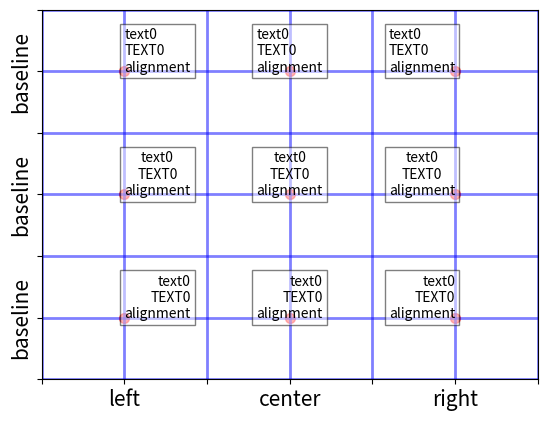

Reproduce this figure in Python.
import matplotlib.pyplot as plt

fig, ax = plt.subplots(1, 1)

# ha: left--va: baseline--multialignment: left, center and right
ax.text(0.5, 2.5, "text0\nTEXT0\nalignment", ha='left', va='baseline', multialignment='left', bbox=dict(boxstyle='square', facecolor='w', 
		edgecolor='k', alpha=0.5))
ax.text(0.5, 1.5, "text0\nTEXT0\nalignment", ha='left', va='baseline', multialignment='center', bbox=dict(boxstyle='square', facecolor='w', 
		edgecolor='k', alpha=0.5))
ax.text(0.5, 0.5, "text0\nTEXT0\nalignment", ha='left', va='baseline', multialignment='right', bbox=dict(boxstyle='square', facecolor='w', 
		edgecolor='k', alpha=0.5))

# ha: center--va: baseline--multialignment: left, center and right
ax.text(1.5, 2.5, "text0\nTEXT0\nalignment", ha='center', va='baseline', multialignment='left', bbox=dict(boxstyle='square', facecolor='w', 
		edgecolor='k', alpha=0.5))
ax.text(1.5, 1.5, "text0\nTEXT0\nalignment", ha='center', va='baseline', multialignment='center', bbox=dict(boxstyle='square', facecolor='w', 
		edgecolor='k', alpha=0.5))
ax.text(1.5, 0.5, "text0\nTEXT0\nalignment", ha='center', va='baseline', multialignment='right', bbox=dict(boxstyle='square', facecolor='w', 
		edgecolor='k', alpha=0.5))

# ha: right--va: baseline--multialignment: left, center and right
ax.text(2.5, 2.5, "text0\nTEXT0\nalignment", ha='right', va='baseline', multialignment='left', bbox=dict(boxstyle='square', facecolor='w', 
		edgecolor='k', alpha=0.5))
ax.text(2.5, 1.5, "text0\nTEXT0\nalignment", ha='right', va='baseline', multialignment='center', bbox=dict(boxstyle='square', facecolor='w', 
		edgecolor='k', alpha=0.5))
ax.text(2.5, 0.5, "text0\nTEXT0\nalignment", ha='right', va='baseline', multialignment='right', bbox=dict(boxstyle='square', facecolor='w', 
		edgecolor='k', alpha=0.5))

# set text point
ax.scatter([0.5, 1.5, 2.5, 0.5, 1.5, 2.5, 0.5, 1.5, 2.5], [2.5, 2.5, 2.5, 1.5, 1.5, 1.5, 0.5, 0.5, 0.5], c='r', s=50, alpha=0.6)

# ticklabel and tickline limit
ax.set_xticks([0.0, 0.5, 1.0, 1.5, 2.0, 2.5, 3.0])
ax.set_xticklabels(["", "left", "", "center", "", "right", ""], fontsize=15)
ax.set_yticks([3.0, 2.5, 2.0, 1.5, 1.0, 0.5, 0.0])
ax.set_yticklabels(["", "baseline", "", "baseline", "", "baseline", ""], rotation=90, fontsize=15, va='center')

ax.set_xlim(0.0, 3.0)
ax.set_ylim(0.0, 3.0)

ax.grid(ls="-", lw=2, c='b', alpha=0.5)

plt.show()